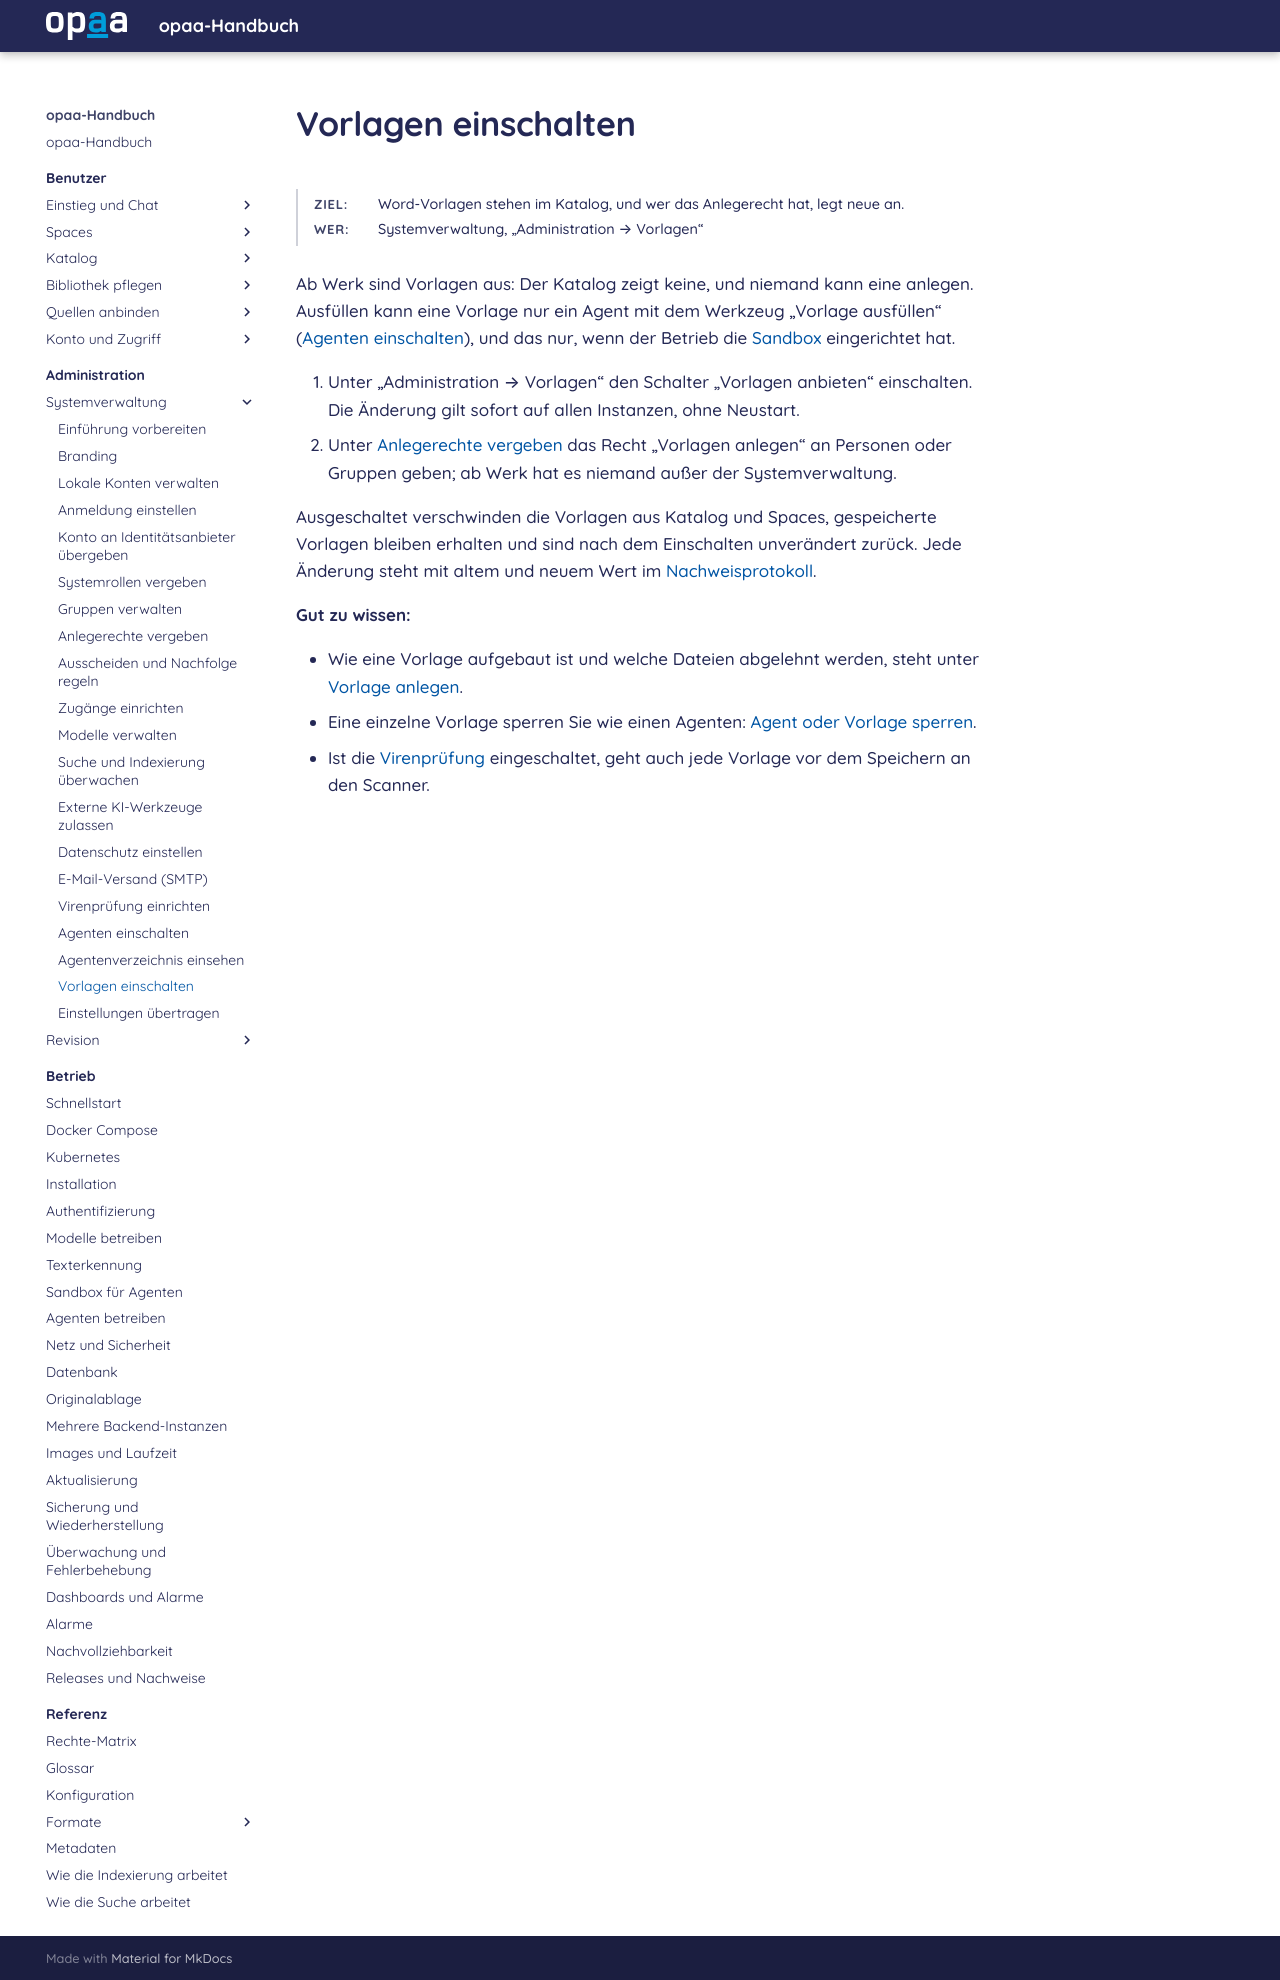

repository: criew/opaa · page: handbuch/administration/vorlagen.html · generator: mkdocs

# Vorlagen einschalten

**Ziel:** Word-Vorlagen stehen im Katalog, und wer das Anlegerecht hat, legt neue an.
{: .kopf }

**Wer:** Systemverwaltung, „Administration → Vorlagen“
{: .kopf }

Ab Werk sind Vorlagen aus: Der Katalog zeigt keine, und niemand kann eine anlegen. Ausfüllen kann
eine Vorlage nur ein Agent mit dem Werkzeug „Vorlage ausfüllen“ ([Agenten einschalten](agenten.md)),
und das nur, wenn der Betrieb die [Sandbox](../betrieb/sandbox.md) eingerichtet hat.

1. Unter „Administration → Vorlagen“ den Schalter „Vorlagen anbieten“ einschalten. Die Änderung
   gilt sofort auf allen Instanzen, ohne Neustart.
2. Unter [Anlegerechte vergeben](anlegerechte.md) das Recht „Vorlagen anlegen“ an Personen oder
   Gruppen geben; ab Werk hat es niemand außer der Systemverwaltung.

Ausgeschaltet verschwinden die Vorlagen aus Katalog und Spaces, gespeicherte Vorlagen bleiben
erhalten und sind nach dem Einschalten unverändert zurück. Jede Änderung steht mit altem und neuem
Wert im [Nachweisprotokoll](nachweisprotokoll-lesen.md).

**Gut zu wissen:**

- Wie eine Vorlage aufgebaut ist und welche Dateien abgelehnt werden, steht unter
  [Vorlage anlegen](../benutzer/vorlage-anlegen.md).
- Eine einzelne Vorlage sperren Sie wie einen Agenten:
  [Agent oder Vorlage sperren](agenten.md#agent-oder-vorlage-sperren).
- Ist die [Virenprüfung](virenpruefung.md) eingeschaltet, geht auch jede Vorlage vor dem Speichern
  an den Scanner.
